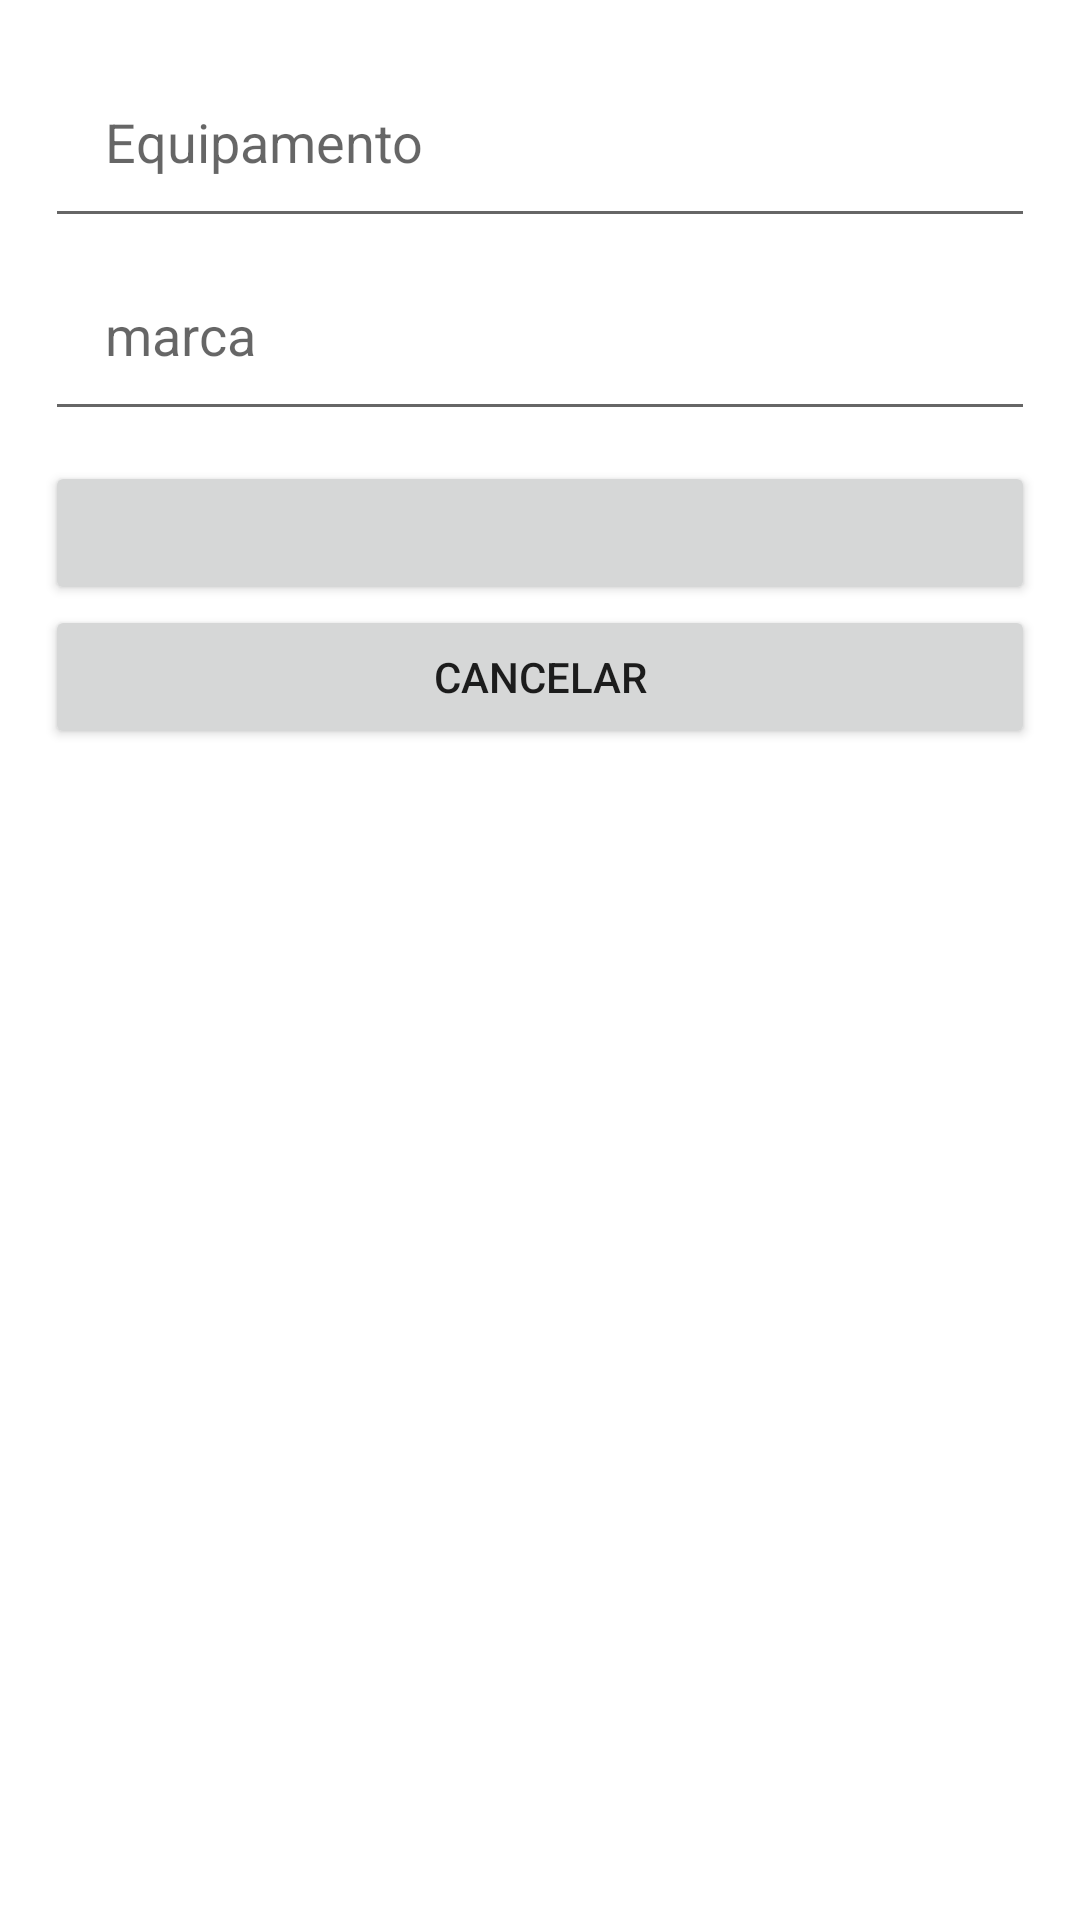

The Android layout XML behind this screen, and the referenced resources:
<!-- AndroidManifest.xml: application theme Theme.EmprestimoApp -->
<!-- res/layout/activity_editar_equipamentos_page.xml -->
<?xml version="1.0" encoding="utf-8"?>
<LinearLayout xmlns:android="http://schemas.android.com/apk/res/android"
    xmlns:app="http://schemas.android.com/apk/res-auto"
    xmlns:tools="http://schemas.android.com/tools"
    android:layout_width="match_parent"
    android:layout_height="match_parent"
    android:orientation="vertical"
    android:padding="15dp"
    tools:context=".pages.EditarEquipamentoPage">

    <EditText
        android:id="@+id/nomeEquip"
        android:layout_width="match_parent"
        android:layout_height="wrap_content"
        android:padding="20dp"
        android:inputType="textPersonName"
        android:hint="Equipamento" />

    <EditText
        android:id="@+id/marcaEquip"
        android:layout_width="match_parent"
        android:layout_height="wrap_content"
        android:padding="20dp"
        android:layout_marginBottom="10dp"
        android:inputType="textPersonName"
        android:hint="marca" />

    <Button
        android:id="@+id/btnAcao"
        android:layout_width="match_parent"
        android:layout_height="wrap_content"
        android:padding="10dp"
        android:text=""/>

     <Button
         android:id="@+id/btnDeletar"
         android:layout_width="match_parent"
         android:layout_height="wrap_content"
         android:padding="10dp"
         android:visibility="gone"
         android:text="deletar"/>
    <Button
        android:id="@+id/btnCancelar"
        android:layout_width="match_parent"
        android:layout_height="wrap_content"
        android:padding="10dp"
        android:text="cancelar"/>


</LinearLayout>
<!-- resources referenced by this layout -->
<resources>
  <style name="Theme.EmprestimoApp" parent="Theme.MaterialComponents.DayNight.DarkActionBar">
          
          <item name="colorPrimary">@color/purple_500</item>
          <item name="colorPrimaryVariant">@color/purple_700</item>
          <item name="colorOnPrimary">@color/white</item>
          
          <item name="colorSecondary">@color/teal_200</item>
          <item name="colorSecondaryVariant">@color/teal_700</item>
          <item name="colorOnSecondary">@color/black</item>
          
          <item name="android:statusBarColor" tools:targetApi="l">?attr/colorPrimaryVariant</item>
          
      </style>
  <!-- not gathered from this repository: default colours our renderer supplied (Android Studio template values) -->
  <color name="purple_500">#FF6200EE</color>
  <color name="purple_700">#FF3700B3</color>
  <color name="teal_200">#FF03DAC5</color>
  <color name="teal_700">#FF018786</color>
  <color name="black">#FF000000</color>
  <color name="white">#FFFFFFFF</color>
</resources>
